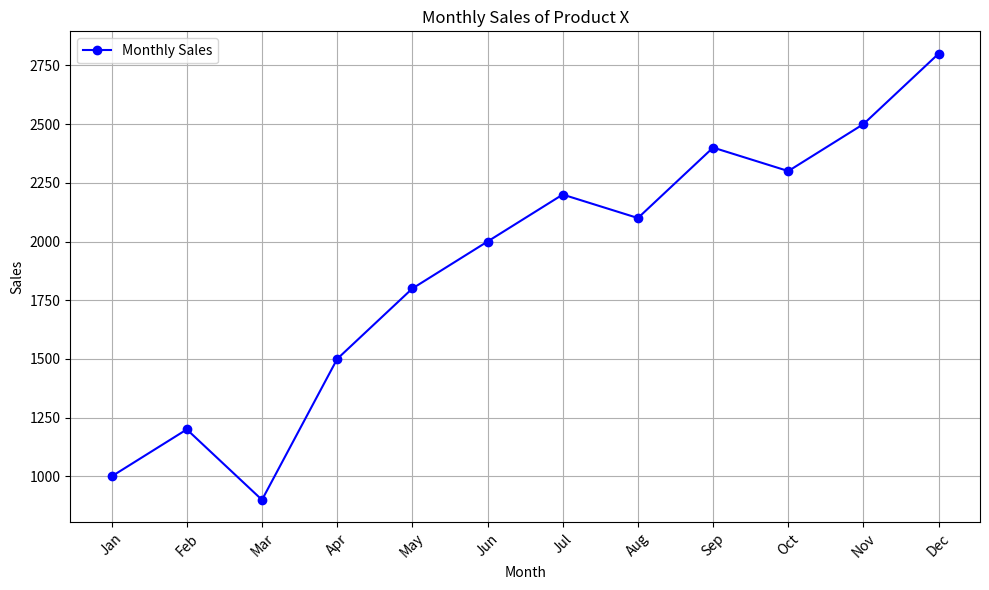

Python code for this plot:
import matplotlib.pyplot as plt

def create_line_plot(months, sales):
    plt.figure(figsize=(10, 6))

    plt.plot(months, sales, marker='o', linestyle='-', color='b', label='Monthly Sales')

    plt.title('Monthly Sales of Product X')
    plt.xlabel('Month')
    plt.ylabel('Sales')
    plt.legend()

    plt.grid(True)

    plt.xticks(rotation=45) 
    plt.tight_layout()

    plt.show()
months = ['Jan', 'Feb', 'Mar', 'Apr', 'May', 'Jun', 'Jul', 'Aug', 'Sep', 'Oct', 'Nov', 'Dec']
sales = [1000, 1200, 900, 1500, 1800, 2000, 2200, 2100, 2400, 2300, 2500, 2800]

create_line_plot(months, sales)
